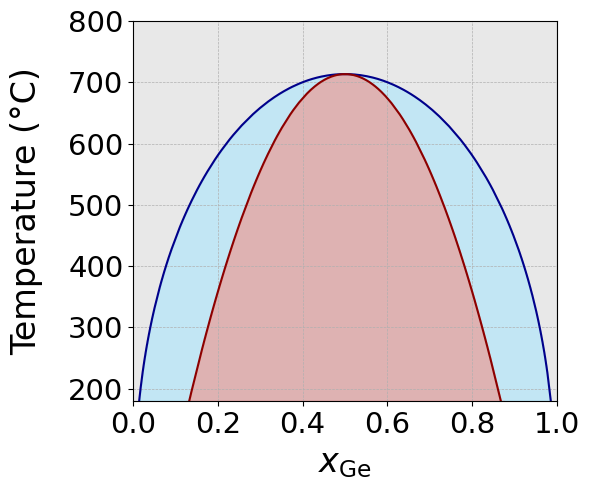

The script that saved this image: (Note: this script raises an exception after producing the figure.)
import os
import numpy as np
import matplotlib.pyplot as plt

R = 8.6173e-5  # Boltzmann contstant (eV/K)
OMEGA = 0.17  # Interaction parameter (eV/atom)


def find_tangent_touch_points(x, y):

    # Ensure x and y are numpy arrays for numerical operations
    x = np.array(x)
    y = np.array(y)

    # Calculate the derivative using finite differences
    dy = np.diff(y)
    dx = np.diff(x)
    derivatives = dy / dx

    # Find points where the derivative changes sign (crosses zero)
    sign_changes = np.sign(derivatives[:-1]) != np.sign(derivatives[1:])

    # Indices where the tangent line touches the curve
    touch_indices = np.where(sign_changes)[0] + 1  # add 1 to adjust for the diff

    # Return x and y values of these points
    touch_points_x = x[touch_indices]
    touch_points_y = y[touch_indices]

    return touch_points_x, touch_points_y


def find_inflection_points(x, y):

    # Ensure x and y are numpy arrays for numerical operations
    x = np.array(x)
    y = np.array(y)

    # First derivative
    dy = np.diff(y)
    dx = np.diff(x)
    first_derivatives = dy / dx

    # Second derivative
    d2y = np.diff(first_derivatives)
    d2x = np.diff(x[:-1])  # we lose one x value from the first diff
    second_derivatives = d2y / d2x

    # Find points where the second derivative changes sign or is zero
    zero_crossings = np.sign(second_derivatives[:-1]) != np.sign(second_derivatives[1:])
    zero_values = second_derivatives[:-1] == 0

    # Indices where the second derivative is zero
    inflection_indices = (
        np.where(zero_crossings | zero_values)[0] + 1
    )  # adjust index for diff

    # Return x and y values of these points
    inflection_points_x = x[inflection_indices + 1]  # +1 to adjust for the double diff
    inflection_points_y = y[inflection_indices + 1]

    return inflection_points_x, inflection_points_y


def deltaG_mix(x, T):
    return R * T * (x * np.log(x) + (1 - x) * np.log(1 - x)) + OMEGA * x * (1 - x)


def main():

    # Temperature range
    T_range = np.linspace(430, 986.25, 1000)  # Kelvin

    # Define the range of composition
    x = np.linspace(0.00001, 0.99999, 10000)

    binodal = []
    spinodal = []
    for T in T_range:

        G = deltaG_mix(x, T)

        x_bin, y_bin = find_tangent_touch_points(x, G)
        x_bin = [x_bin[0], x_bin[-1]]
        binodal.append((x_bin[0], T))
        binodal.append((x_bin[1], T))

        x_spin, y_spin = find_inflection_points(x, G)
        x_spin = [x_spin[0], x_spin[-1]]
        spinodal.append((x_spin[0], T))
        spinodal.append((x_spin[1], T))

    # Convert binodal and spinodal points to numpy arrays for easier manipulation
    binodal = np.array(binodal)
    spinodal = np.array(spinodal)

    # Sort the binodal and spinodal points by composition
    binodal = binodal[np.argsort(binodal[:, 0])]
    spinodal = spinodal[np.argsort(spinodal[:, 0])]

    # Set figure size here
    plt.figure(figsize=(6, 5))

    # Extract sorted binodal and spinodal points
    x_bin = binodal[:, 0]
    T_bin = binodal[:, 1]
    x_spin = spinodal[:, 0]
    T_spin = spinodal[:, 1]

    # Plot binodal points
    plt.plot(
        x_bin,
        T_bin - 273,
        "-",
        color="darkblue",
        markersize=8,
        markerfacecolor="skyblue",
        label="Binodal",
    )

    # Plot spinodal points
    plt.plot(
        x_spin,
        T_spin - 273,
        "-",
        color="darkred",
        markersize=8,
        markerfacecolor="salmon",
        label="Spinodal",
    )

    # Shade the areas under the curves
    plt.fill_between(x_bin, T_bin - 273, 180, color="skyblue", alpha=0.5)
    plt.fill_between(x_spin, T_spin - 273, 180, color="salmon", alpha=0.5)

    # Shade the areas above the binodal curve (in a neutral color)
    plt.fill_between(
        [0] + list(x_bin) + [1],
        [0] + list(T_bin - 273) + [0],
        800,
        color="lightgrey",
        alpha=0.5,
    )

    # Add grid lines for better readability
    plt.grid(True, linestyle="--", linewidth=0.5)

    # Axis settings
    plt.xticks(font="Arial", fontsize=21)
    plt.yticks(font="Arial", fontsize=21)
    plt.xlabel("$x_{\mathrm{Ge}}$", font="Arial", fontsize=24, labelpad=6)
    plt.ylabel("Temperature (°C)", font="Arial", fontsize=24, labelpad=18)

    # Set the x and y limits
    plt.xlim(0, 1)
    plt.ylim(180, 800)

    # Layout adjustments and save the figure
    plt.tight_layout()
    plt.savefig(os.path.join("..", "figures", "Panel-A_Phase-Diagram.pdf"))
    plt.close()

    return None


if __name__ == "__main__":
    main()
